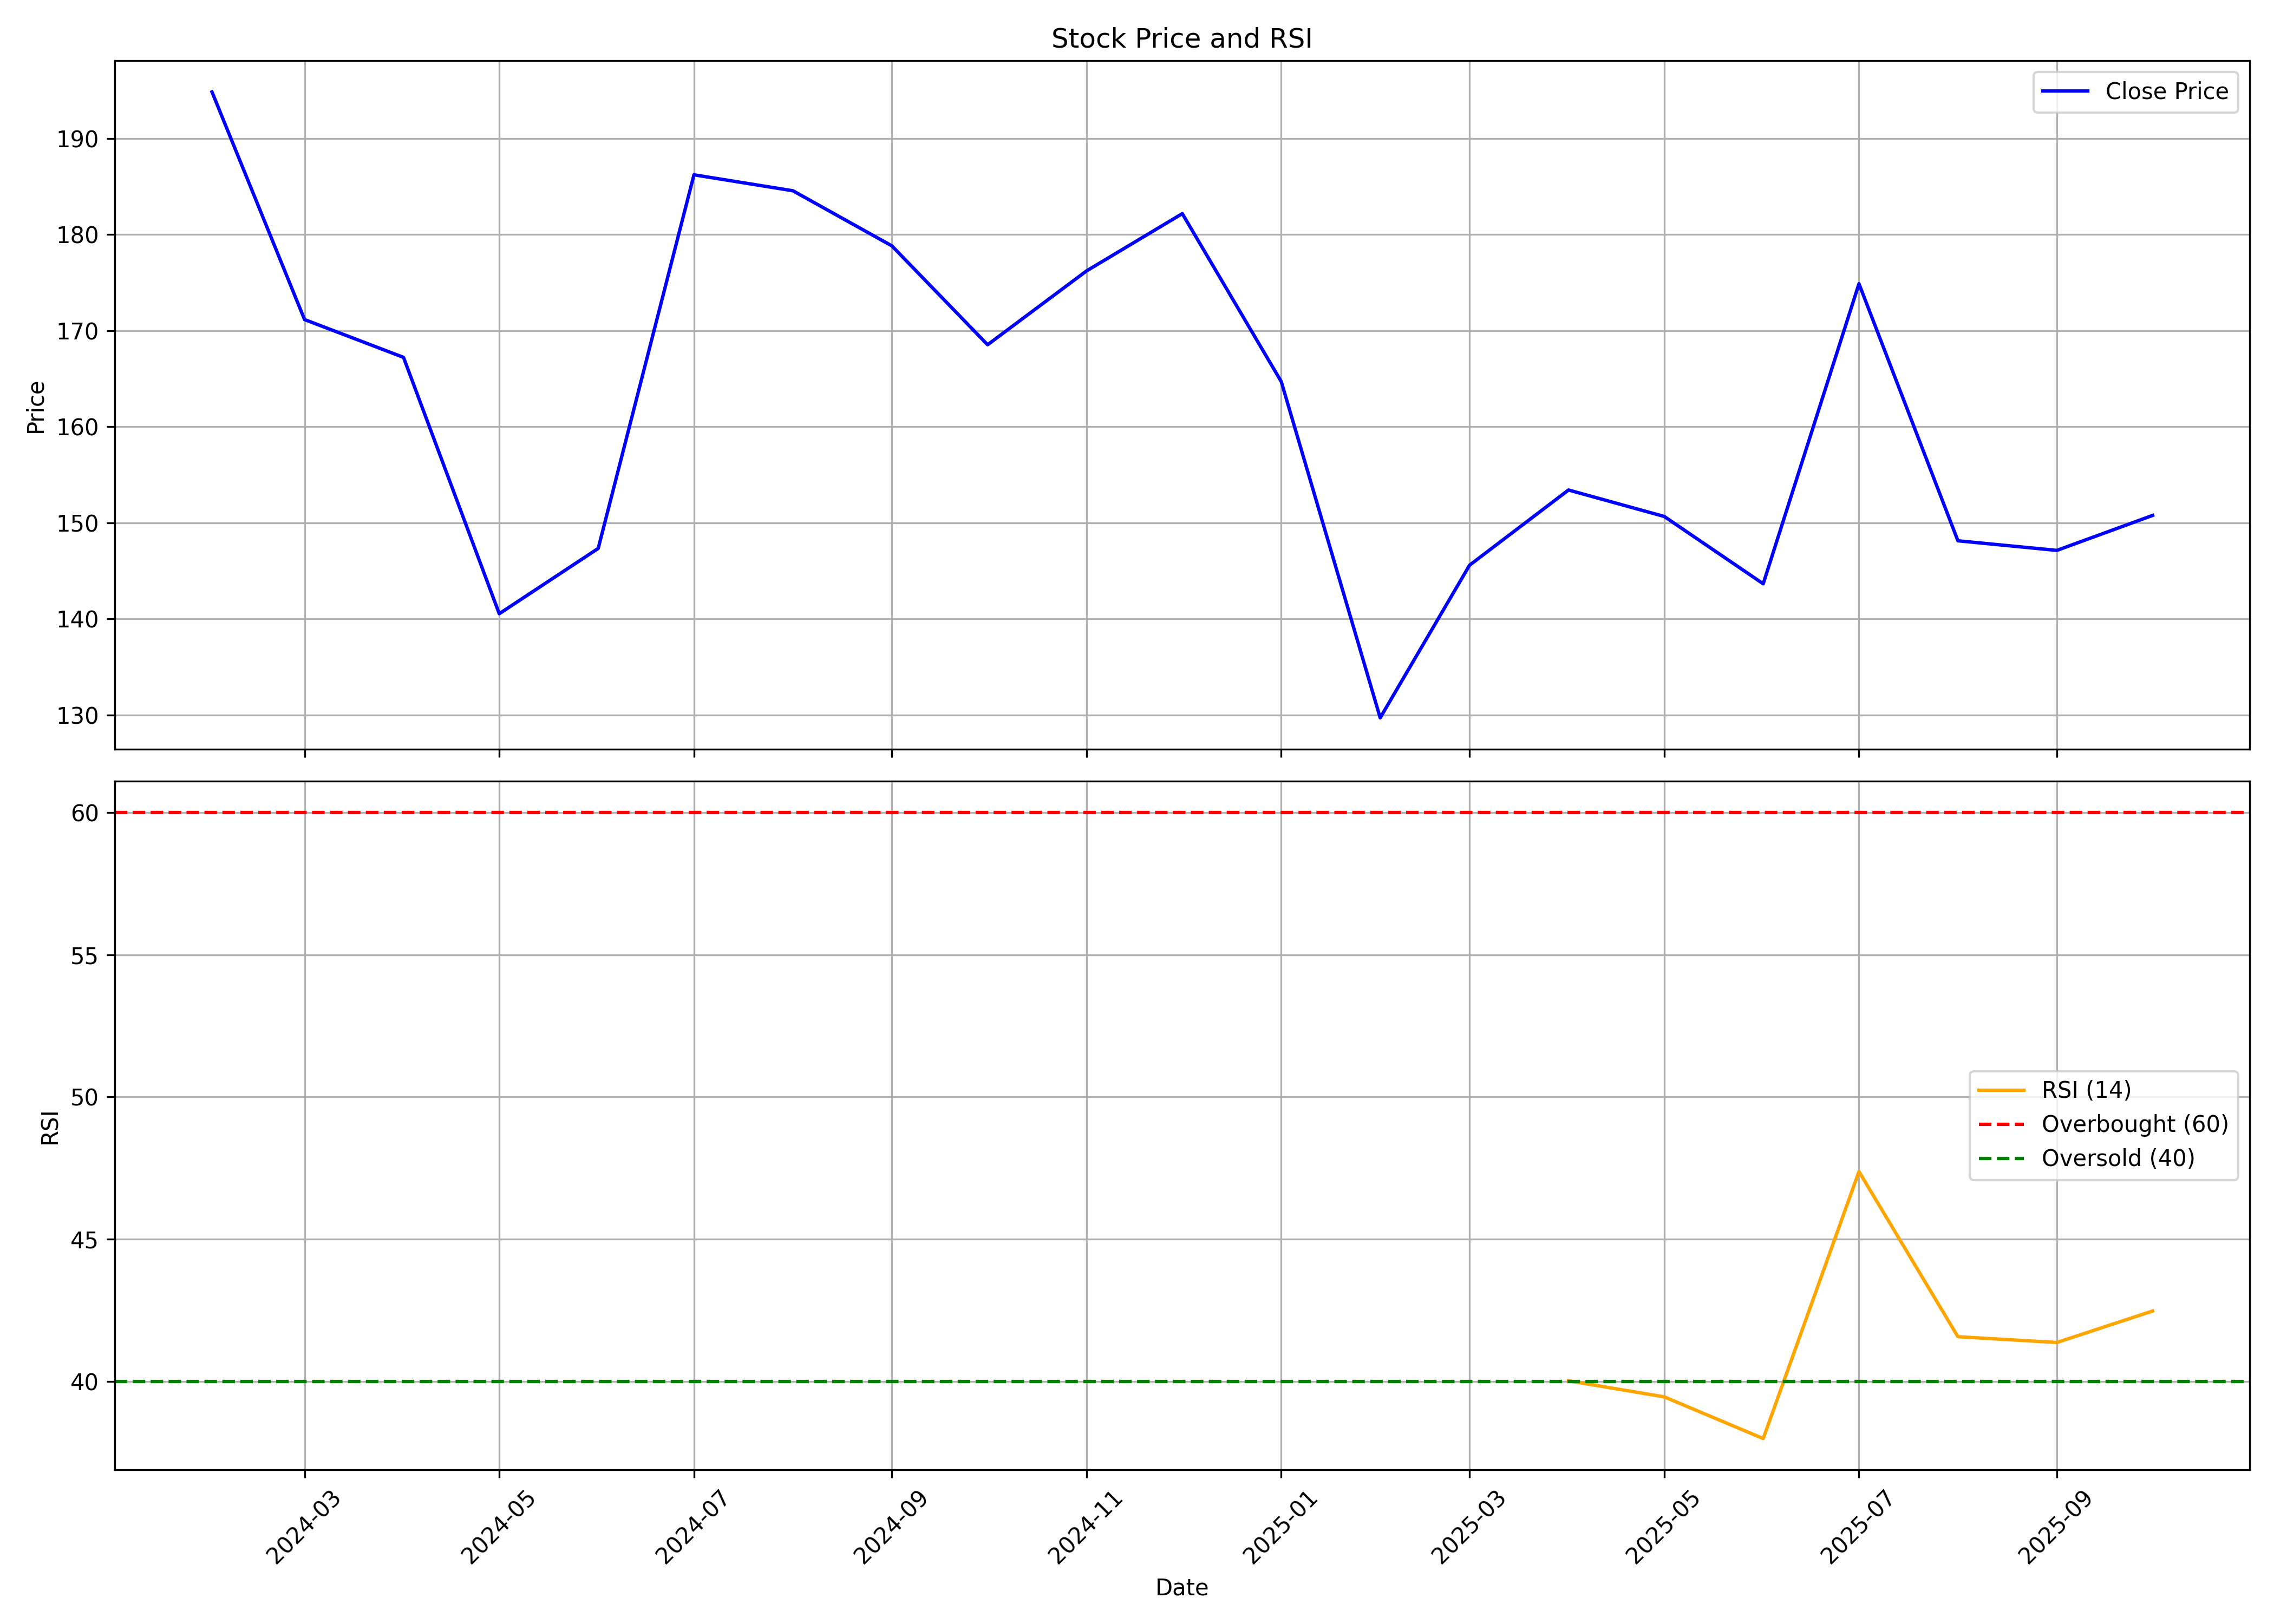

The file beside this chart, header and first rows:
, date, symbol, open, high, low, close, volume, rsi
0, 2024-02-01, GPTHEALTH, 208.7, 213.5, 190.4, 194.8, 20743557, 
1, 2024-03-01, GPTHEALTH, 188, 190.6, 135.5, 171.1, 28155108, 
2, 2024-04-01, GPTHEALTH, 174.8, 188.8, 159.3, 167.2, 8430028, 
3, 2024-05-01, GPTHEALTH, 168.2, 169.7, 139.4, 140.5, 5120296, 
4, 2024-06-01, GPTHEALTH, 145, 154, 125.7, 147.3, 3488140, 
5, 2024-07-01, GPTHEALTH, 147.9, 203.1, 145.6, 186.2, 8354764, 
6, 2024-08-01, GPTHEALTH, 191.6, 205.3, 167.1, 184.6, 13469141, 
7, 2024-09-01, GPTHEALTH, 186.1, 202.4, 173.9, 178.8, 15374429, 
8, 2024-10-01, GPTHEALTH, 178.8, 184.2, 149.2, 168.5, 3781940, 
9, 2024-11-01, GPTHEALTH, 171.4, 180.5, 155.7, 176.2, 2616576, 
10, 2024-12-01, GPTHEALTH, 176.8, 190.2, 173.1, 182.2, 4659963, 
11, 2025-01-01, GPTHEALTH, 180.3, 185.3, 152, 164.7, 2096402, 
12, 2025-02-01, GPTHEALTH, 168.3, 170.4, 128.4, 129.7, 1937268, 
13, 2025-03-01, GPTHEALTH, 130.4, 148.6, 124.9, 145.6, 3075117, 
14, 2025-04-01, GPTHEALTH, 145.6, 175.1, 140.7, 153.4, 2915941, 40.02
15, 2025-05-01, GPTHEALTH, 153.4, 162.3, 143.6, 150.7, 3073085, 39.45
16, 2025-06-01, GPTHEALTH, 152.7, 154.6, 140.5, 143.7, 5918672, 37.99
17, 2025-07-01, GPTHEALTH, 142.8, 178.1, 138.7, 174.9, 14490538, 47.38
18, 2025-08-01, GPTHEALTH, 172.0, 185.0, 147.2, 148.1, 7447572, 41.57
19, 2025-09-01, GPTHEALTH, 149, 160.3, 145.4, 147.1, 4929525, 41.37
20, 2025-10-01, GPTHEALTH, 147.9, 153.9, 145.3, 150.8, 1551594, 42.47
